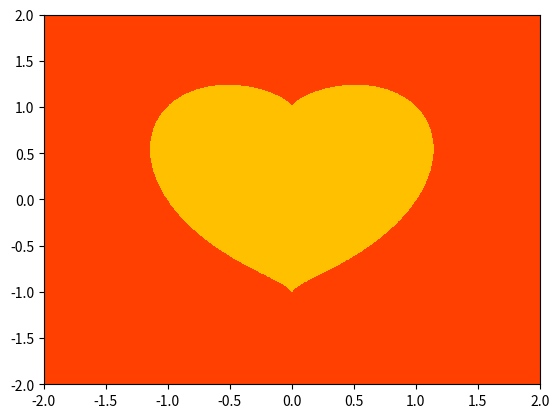

The matplotlib source for this figure:
# -*- coding:utf-8 -*-
# @Python Version: 3.7
# @Time: 2020/3/14 13:14
# @Author: Michael Ming
# @Website: https://michael.blog.csdn.net/
# @File: Valentine'sDay.py
# @Reference: 
import matplotlib.pyplot as plt
import numpy as np
from decimal import Decimal
from decimal import getcontext
import time


def heartfunc(x, y):
    return (x ** 2 + y ** 2 - 1) ** 3 - x ** 2 * y ** 3 <= 0


def cal_pi(precision):
    getcontext().prec = precision
    return sum(1 / Decimal(16) ** k *
               (Decimal(4) / (8 * k + 1) -
                Decimal(2) / (8 * k + 4) -
                Decimal(1) / (8 * k + 5) -
                Decimal(1) / (8 * k + 6)) for k in range(precision))


def printer(text, delay=0.1314):
    """打字机效果"""
    for ch in text:
        print(ch, end='', flush=True)
        time.sleep(delay)


if __name__ == '__main__':
    n = 1314
    x = np.linspace(-2, 2, n)
    y = np.linspace(-2, 2, n)
    X, Y = np.meshgrid(x, y)
    plt.contourf(X, Y, heartfunc(X, Y), cmap=plt.cm.autumn)
    # 颜色查询 https://matplotlib.org/examples/color/colormaps_reference.html
    plt.show()

    loveInPi = str(cal_pi(1314))
    heart = ['5', '2', '0', '1', '3', '1', '4']
    iloveyou = "5201314"
    love = ""
    i, j = 0, 0
    while love != iloveyou:
        if loveInPi[i] == heart[j]:
            love += loveInPi[i]
            j += 1
        i += 1
    printer("Michael在圆周率中找到了爱的誓言：" + love + " to my love!")
